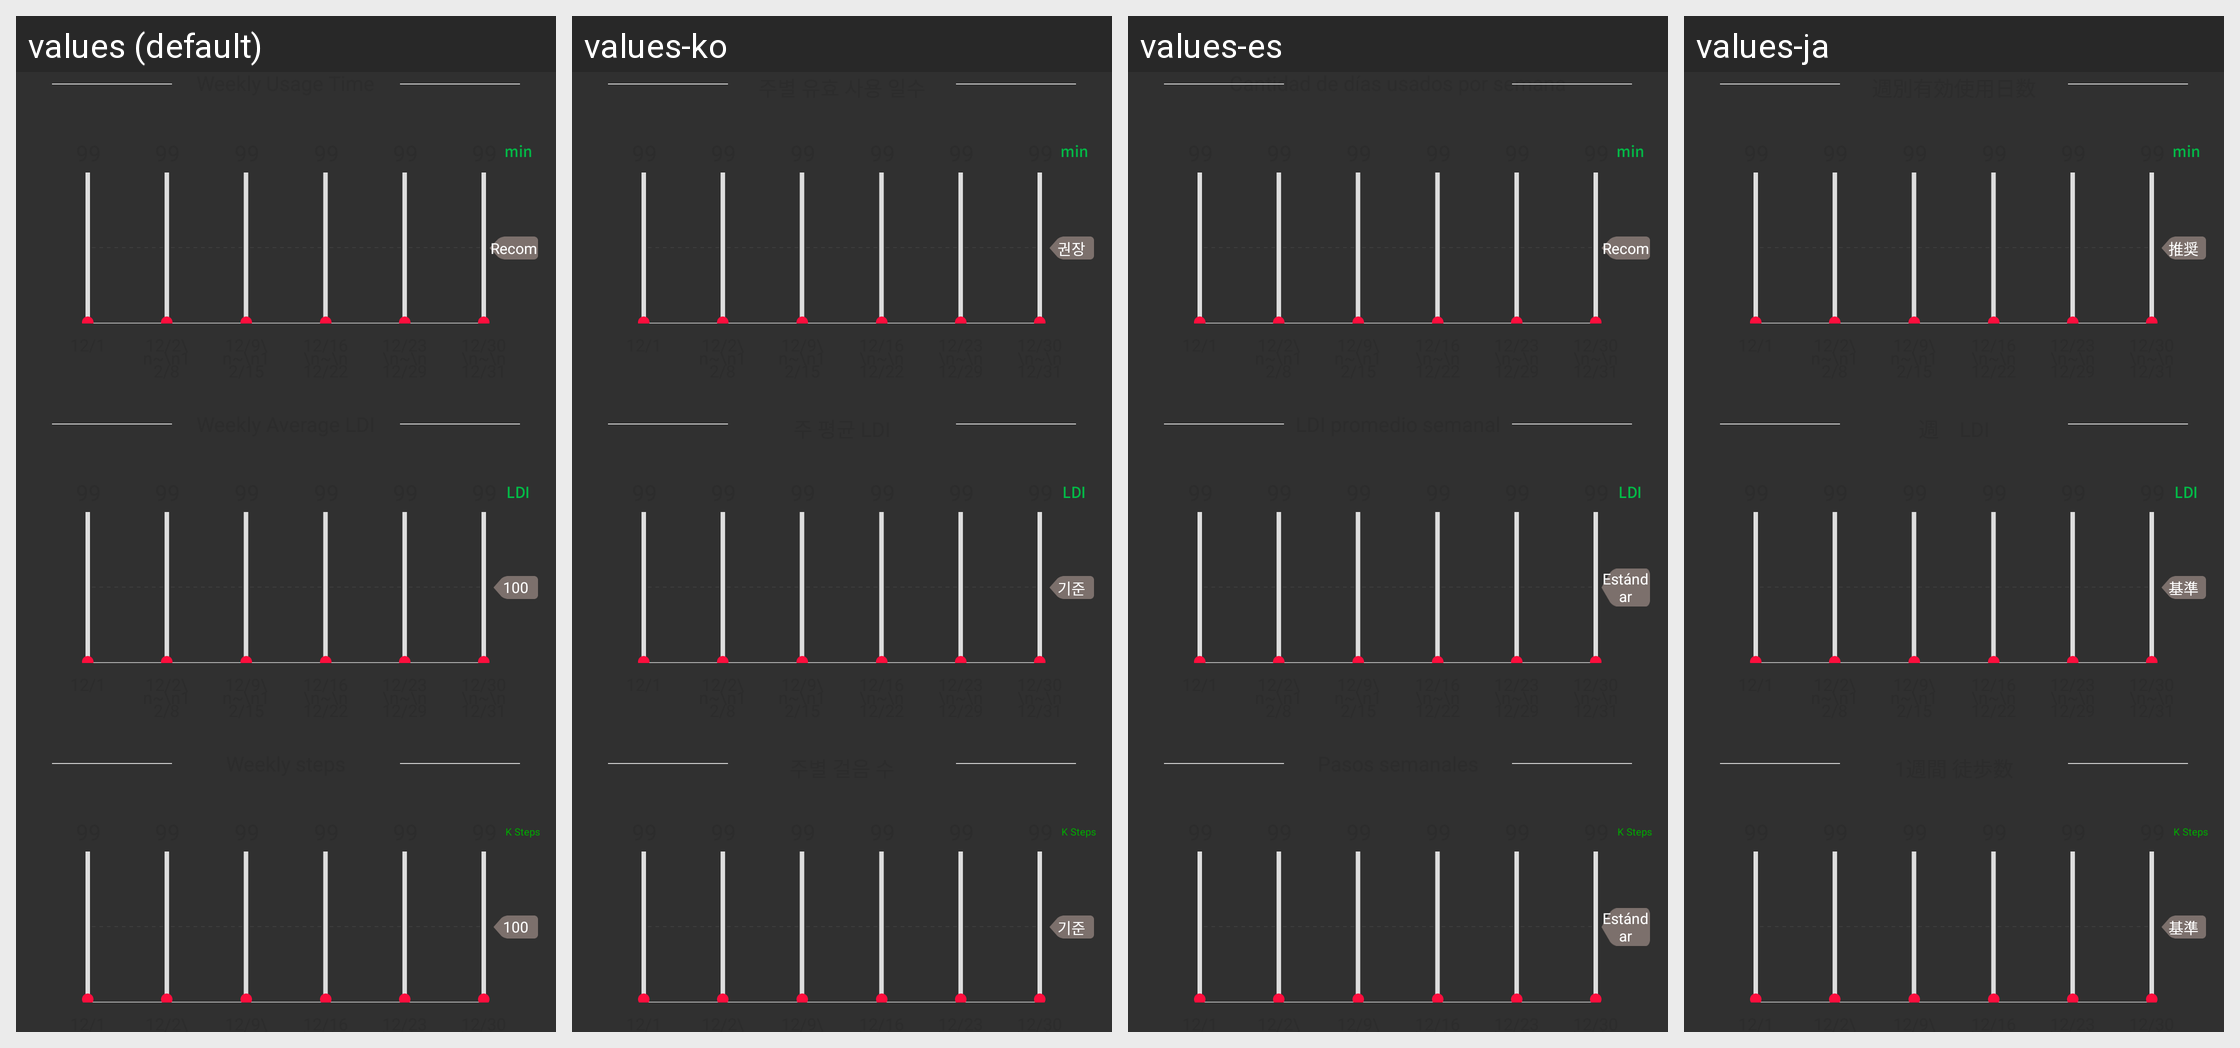

The same Android screen rendered under several of its app's locales, left to right. List the strings drawn on it with the default value and each locale's translation.
Android screen res/layout/layout_statistics_week.xml rendered under 4 locales, left to right: values (default), values-ko, values-es, values-ja. Device: Nexus 5 (rendered at 1080×1920; each locale shown at half size, 540×960, under a caption strip naming it); theme Theme.AppCompat.NoActionBar.
Other locales in the repository, not shown: values-tr, values-zh.
Strings drawn on this screen, with the default value and each locale's value (text and hints the layout hard-codes, and strings that could not be matched under every locale, appear in the picture but are not listed):

encourage
  values: Recommended
  values-ko: 권장
  values-es: Recomendado
  values-ja: 推奨

standard
  values: 100
  values-ko: 기준
  values-es: Estándar
  values-ja: 基準
